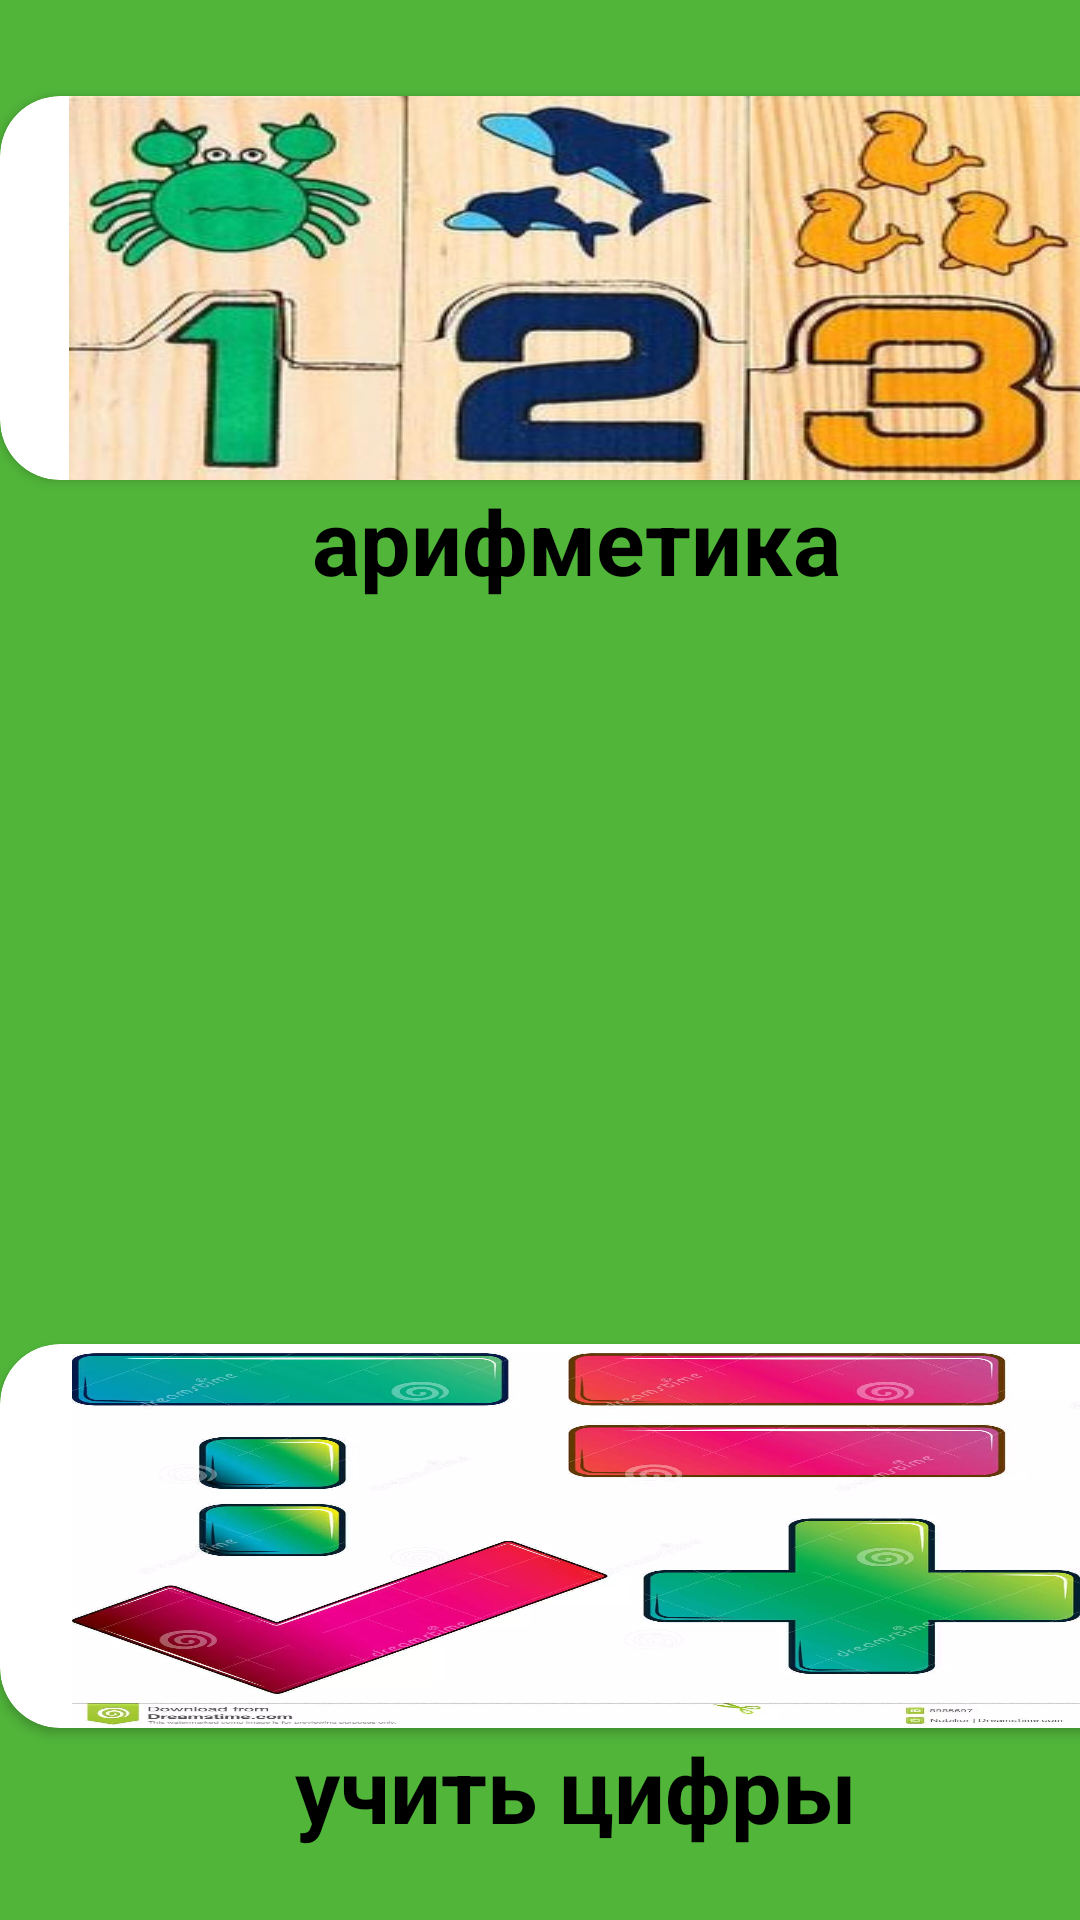

Produce the Android XML layout that renders to this screen, including the resource entries it uses.
<!-- AndroidManifest.xml: application theme Theme.MyLittleNumbers -->
<!-- res/layout/activity_main.xml -->
<?xml version="1.0" encoding="utf-8"?>
<androidx.constraintlayout.widget.ConstraintLayout xmlns:android="http://schemas.android.com/apk/res/android"
    xmlns:app="http://schemas.android.com/apk/res-auto"
    xmlns:tools="http://schemas.android.com/tools"
    android:layout_width="match_parent"
    android:layout_height="match_parent"
    android:background="@color/p_green"
    tools:context=".ui.MainActivity">

    <androidx.cardview.widget.CardView
        android:id="@+id/main_game_1"
        android:layout_width="0dp"
        android:layout_height="0dp"
        android:layout_marginTop="32dp"
        app:cardCornerRadius="20dp"
        app:layout_constraintDimensionRatio="3:1"
        app:layout_constraintEnd_toStartOf="@+id/main_game_2"
        app:layout_constraintHeight_percent=".2"
        app:layout_constraintHorizontal_bias="0.5"
        app:layout_constraintStart_toStartOf="parent"
        app:layout_constraintTop_toTopOf="parent">

        <ImageView
            android:id="@+id/iv1"
            android:layout_width="wrap_content"
            android:layout_height="match_parent"
            android:layout_gravity="center"
            android:background="@null"
            android:clickable="false"
            android:contentDescription="TODO"
            android:focusable="false"
            android:scaleType="fitXY"
            android:src="@drawable/learn_numbers" />

    </androidx.cardview.widget.CardView>

    <TextView
        android:id="@+id/textView2"
        android:layout_width="wrap_content"
        android:layout_height="wrap_content"
        android:layout_gravity="bottom"
        android:gravity="center"
        android:text="арифметика"
        android:textColor="@color/black"
        android:textSize="30sp"
        android:textStyle="bold"
        app:layout_constraintEnd_toEndOf="@+id/main_game_1"
        app:layout_constraintStart_toStartOf="@+id/main_game_1"
        app:layout_constraintTop_toBottomOf="@+id/main_game_1" />

    <androidx.cardview.widget.CardView
        android:id="@+id/main_game_2"
        android:layout_width="0dp"
        android:layout_height="0dp"
        app:cardCornerRadius="20dp"
        app:layout_constraintBottom_toBottomOf="parent"
        app:layout_constraintDimensionRatio="3:1"
        app:layout_constraintEnd_toEndOf="parent"
        app:layout_constraintHeight_percent=".2"
        app:layout_constraintHorizontal_bias="0.5"
        app:layout_constraintStart_toEndOf="@+id/main_game_1"
        app:layout_constraintTop_toTopOf="parent">

        <ImageView
            android:layout_width="wrap_content"
            android:layout_height="match_parent"
            android:layout_gravity="center"
            android:focusable="false"
            android:scaleType="fitXY"
            android:clickable="false"
            android:src="@drawable/guess"
            android:contentDescription="TODO" />

    </androidx.cardview.widget.CardView>

    <TextView
        android:layout_width="wrap_content"
        android:layout_height="wrap_content"
        android:layout_gravity="bottom"
        android:gravity="center"
        android:text="угадай цифру"
        android:textColor="@color/black"
        android:textSize="30sp"
        android:textStyle="bold"
        app:layout_constraintEnd_toEndOf="@+id/main_game_2"
        app:layout_constraintStart_toStartOf="@+id/main_game_2"
        app:layout_constraintTop_toBottomOf="@+id/main_game_2" />

    <androidx.cardview.widget.CardView
        android:id="@+id/main_game_3"
        android:layout_width="0dp"
        android:layout_height="0dp"
        android:layout_marginBottom="64dp"
        app:cardCornerRadius="20dp"
        app:layout_constraintBottom_toBottomOf="parent"
        app:layout_constraintDimensionRatio="3:1"
        app:layout_constraintEnd_toStartOf="@+id/main_game_2"
        app:layout_constraintHeight_percent=".2"
        app:layout_constraintHorizontal_bias="0.5"

        app:layout_constraintStart_toStartOf="parent">

        <ImageView
            android:id="@+id/iv3"
            android:layout_width="wrap_content"
            android:layout_height="match_parent"
            android:layout_gravity="center"
            android:background="@null"
            android:clickable="false"
            android:paddingHorizontal="24dp"
            android:contentDescription="TODO"
            android:focusable="false"
            android:scaleType="fitXY"
            android:src="@drawable/plus_minus" />

    </androidx.cardview.widget.CardView>

    <TextView
        android:layout_width="wrap_content"
        android:layout_height="wrap_content"
        android:layout_gravity="bottom"
        android:gravity="center"
        android:text="учить цифры"
        android:textColor="@color/black"
        android:textSize="30sp"
        android:textStyle="bold"
        app:layout_constraintEnd_toEndOf="@+id/main_game_3"
        app:layout_constraintStart_toStartOf="@+id/main_game_3"
        app:layout_constraintTop_toBottomOf="@+id/main_game_3" />


</androidx.constraintlayout.widget.ConstraintLayout>
<!-- resources referenced by this layout -->
<resources>
  <color name="black">#FF000000</color>
  <color name="p_green">#51B53A</color>
  <!-- drawable guess: jpg bitmap (drawable-v24, 44551 bytes) -->
  <!-- drawable learn_numbers: jpg bitmap (drawable-v24, 59377 bytes) -->
  <!-- drawable plus_minus: webp bitmap (drawable, 55544 bytes) -->
  <style name="Theme.MyLittleNumbers" parent="Theme.MaterialComponents.DayNight.NoActionBar">
          
          <item name="colorPrimary">@color/purple_500</item>
          <item name="colorPrimaryVariant">@color/purple_700</item>
          <item name="colorOnPrimary">@color/white</item>
          
          <item name="colorSecondary">@color/teal_200</item>
          <item name="colorSecondaryVariant">@color/teal_700</item>
          <item name="colorOnSecondary">@color/black</item>
          
          <item name="android:statusBarColor" tools:targetApi="l">?attr/colorPrimaryVariant</item>
          
      </style>
  <color name="purple_500">#FF6200EE</color>
  <color name="purple_700">#FF3700B3</color>
  <color name="white">#FFFFFFFF</color>
  <color name="teal_200">#FF03DAC5</color>
  <color name="teal_700">#FF018786</color>
</resources>
